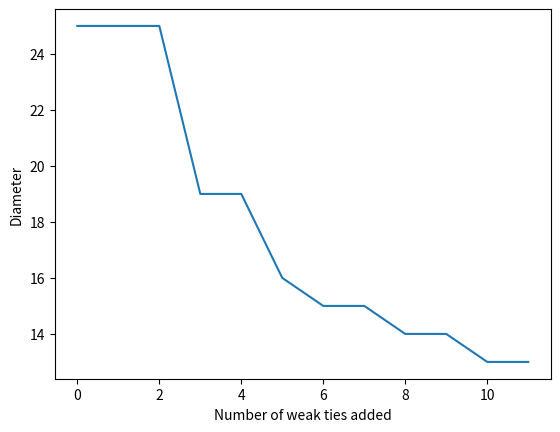
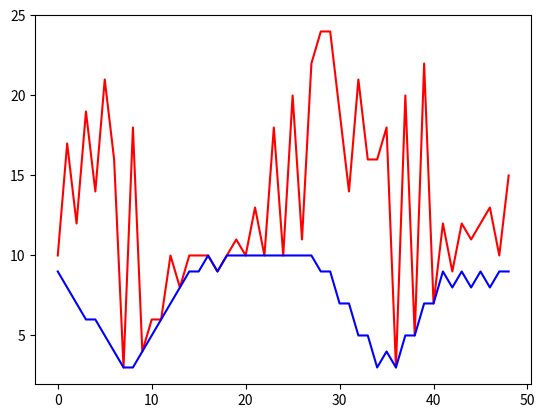
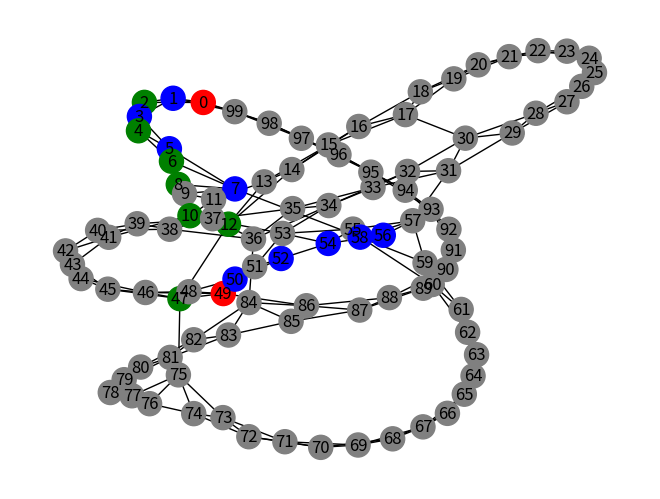

Python code for these plots, in order: (Note: this script raises an exception after producing the figures.)
#myopic search

import networkx as nx
import matplotlib.pyplot as plt
import random
import numpy as np

def add_edges(G):#based on watts strogats model
    list_nodes=list(G.nodes())
    #print(type(list_nodes))
    n=len(list_nodes)
    #print(list_nodes)
    for i in range(0,len(list_nodes)):
#        print(i)
#        print(list_nodes[0])
#        print(list_nodes[i], list_nodes[i-1])
        G.add_edge(list_nodes[i], list_nodes[i-1])
        G.add_edge(list_nodes[i], list_nodes[i-2])
        target=i+1
        if(target>n-1):
            target=target-n
            
        G.add_edge(list_nodes[i], target)
        target=i+2
        if(target>n-1):
            target=target-n
            
        G.add_edge(list_nodes[i], target)
    return G

def add_long_link(G):
    list_nodes=list(G.nodes())
    v1=random.choice(list_nodes)
    v2=random.choice(list_nodes)
    while(v1==v2):
        v1=random.choice(list_nodes)
        v2=random.choice(list_nodes)
    G.add_edge(v1,v2)
    return G

def plot_diameter_variation(G):
    x=[0]
    y=[nx.diameter(G)]
    t=0
    while(t<=G.number_of_nodes()/10):
        G=add_long_link(G)
        t+=1
        x.append(t)
        y.append(nx.diameter(G))
        
    plt.xlabel('Number of weak ties added')
    plt.ylabel('Diameter')
    plt.plot(x,y)
    plt.show()
    return

def find_best_neighbor(G, c, v):
    dis=G.number_of_nodes()
    for i in G.neighbors(c):
        dis1=len(nx.shortest_path(H,source=i, target=v))#H is the graph without any long range links.
        if(dis1<dis):
            dis=dis1
            choice=i
    return choice

def myopic_search(G,u,v):
    path=[u]
    current=u
    while(1):
        w=find_best_neighbor(G, current, v)
        path.append(w)
        current=w
        if(current==v):
            break
    return path
    
def set_path_colors(G,p,p1):
    c=[]
    for each in G.nodes():
        if(each==p[0]):
            c.append('red')
        if(each==p[len(p)-1]):
            c.append('red')
        if(each in p and each in p1 and each!=p1[0] and each!=p1[len(p1)-1]):
            c.append('yellow')
        if(each in p and each not in p1):
            c.append('blue')
        if(each in p1 and each not in p):
            c.append('green')
        if(each not in p and each not in p1):
            c.append('grey')
    return c
        
def plot_myopicVSoptimal(G):
    m=[]#path length coresponding to the myopic search
    o=[]#path length coresponding to the optimal search
    x=[]#each point on x axis is one pair of nodes -(0,50),(1,51)...(49,99)
    t=0
    for u in range(0,G.number_of_nodes()//2 -1):
        v=u+G.number_of_nodes()//2
        p=myopic_search(G,u,v)
        p1=nx.shortest_path(G,source=u,target=v)
        m.append(len(p))
        o.append(len(p1))
        x.append(t)
        t+=1   
    plt.plot(x,m,'r')
    plt.plot(x,o,'b')
    plt.show()
    return 

def plot_time_complexity():
    x1=[]
    y1=[]
    for i in [100,200,300,400,500,600,700,800,900,1000]:
        G=nx.Graph()
        G.add_nodes_from(range(0,i))
        G=add_edges(G)
        H=G.copy()
        t=0
        while(t<=G.number_of_nodes()/10):
            G=add_long_link(G)
            t+=1
        m=[]#path length coresponding to the myopic search   
        for u in range(0,G.number_of_nodes()//2 -1):
            v=u+G.number_of_nodes()//2
            p=myopic_search(G,u,v)        
            m.append(len(p))
            
        y1.append(np.average(m))
        x1.append(G.number_of_nodes())
        print(G.number_of_nodes(),np.average(m))
    plt.plot(x1,y1)
    plt.show()
    
G=nx.Graph()
G.add_nodes_from(range(0,100))

G=add_edges(G) #add ties based on homoplily(watts strogats model)

#for i in G.nodes():
#    print(i, tuple(G.neighbors(i)))
    
#G=add_long_link(G)#add weak ties

H=G.copy()
plot_diameter_variation(G)

plot_myopicVSoptimal(G)

p=myopic_search(G,0,49)
p1=nx.shortest_path(G,source=0,target=49)
colors=set_path_colors(G,p,p1)

nx.draw(G, with_labels=1, node_color=colors)
plt.show()

plot_time_complexity()
